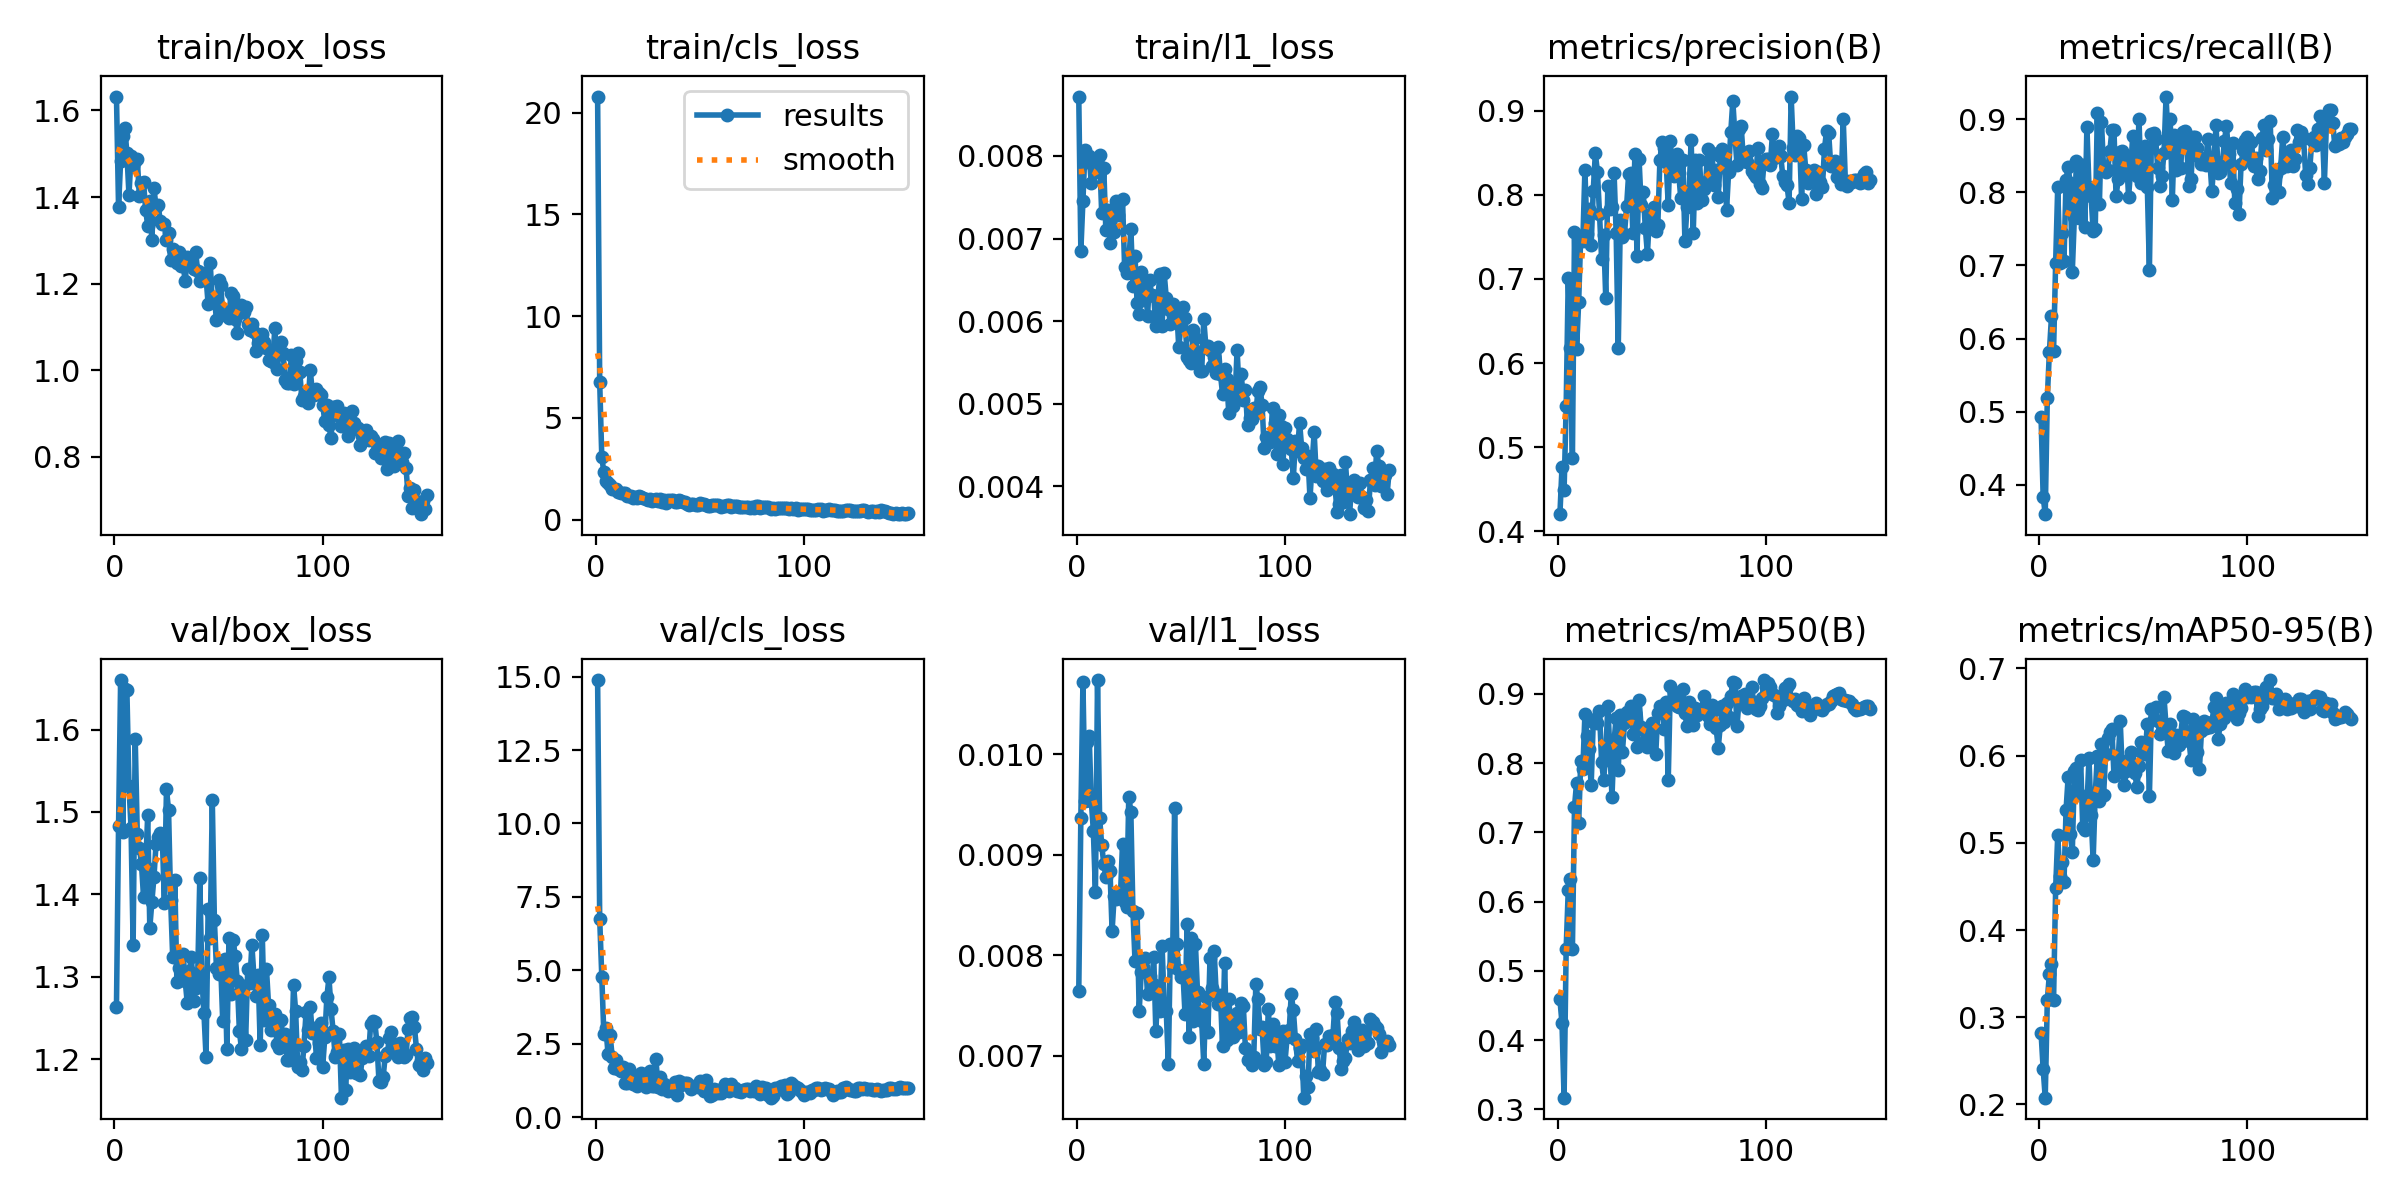

Values plotted in this chart, from the file beside it:
epoch, time, train/box_loss, train/cls_loss, train/l1_loss, metrics/precision(B), metrics/recall(B), metrics/mAP50(B), metrics/mAP50-95(B), val/box_loss, val/cls_loss, val/l1_loss, lr/pg0, lr/pg1, lr/pg2
1, 12.7, 1.632, 20.79, 0.00872, 0.4202, 0.4925, 0.4591, 0.2822, 1.264, 14.88, 0.00764, 0.0004573, 0.0004573, 0.0004573
2, 20.34, 1.377, 6.749, 0.00685, 0.4759, 0.3836, 0.4239, 0.2409, 1.483, 6.756, 0.00937, 0.0009275, 0.0009275, 0.0009275
3, 27.87, 1.484, 3.071, 0.00746, 0.4486, 0.3596, 0.3167, 0.2078, 1.66, 4.759, 0.01072, 0.001391, 0.001391, 0.001391
4, 35.39, 1.541, 2.318, 0.00807, 0.5486, 0.519, 0.5321, 0.3193, 1.475, 2.817, 0.00954, 0.001401, 0.001401, 0.001401
5, 42.98, 1.56, 1.898, 0.00793, 0.7013, 0.5818, 0.6164, 0.3497, 1.649, 3.021, 0.01012, 0.001391, 0.001391, 0.001391
6, 50.63, 1.502, 1.788, 0.008, 0.6183, 0.6303, 0.6321, 0.3609, 1.648, 2.155, 0.01018, 0.001382, 0.001382, 0.001382
7, 58.26, 1.405, 1.693, 0.00767, 0.4867, 0.5832, 0.5318, 0.3197, 1.532, 2.79, 0.00954, 0.001372, 0.001372, 0.001372
8, 65.81, 1.495, 1.51, 0.00792, 0.7564, 0.7037, 0.7373, 0.4479, 1.48, 2.059, 0.00924, 0.001363, 0.001363, 0.001363
9, 73.5, 1.471, 1.512, 0.0078, 0.6166, 0.8081, 0.7715, 0.5084, 1.339, 1.661, 0.00863, 0.001354, 0.001354, 0.001354
10, 81.24, 1.483, 1.519, 0.00797, 0.6725, 0.7038, 0.7133, 0.4623, 1.589, 1.961, 0.01074, 0.001344, 0.001344, 0.001344
11, 88.94, 1.488, 1.368, 0.00801, 0.7513, 0.7438, 0.8031, 0.4776, 1.473, 1.624, 0.00937, 0.001335, 0.001335, 0.001335
12, 96.59, 1.401, 1.309, 0.00731, 0.7446, 0.706, 0.791, 0.455, 1.457, 1.585, 0.0091, 0.001325, 0.001325, 0.001325
13, 104.3, 1.433, 1.308, 0.00786, 0.8299, 0.8176, 0.8708, 0.5378, 1.437, 1.709, 0.00891, 0.001316, 0.001316, 0.001316
14, 112.3, 1.435, 1.305, 0.0071, 0.7532, 0.8349, 0.8397, 0.5754, 1.397, 1.159, 0.00878, 0.001306, 0.001306, 0.001306
15, 120.2, 1.371, 1.141, 0.00735, 0.7828, 0.8123, 0.8205, 0.5104, 1.434, 1.169, 0.00894, 0.001297, 0.001297, 0.001297
16, 128.1, 1.334, 1.15, 0.00695, 0.7403, 0.6916, 0.7678, 0.49, 1.496, 1.638, 0.00884, 0.001288, 0.001288, 0.001288
17, 136.3, 1.391, 1.173, 0.00729, 0.8051, 0.7665, 0.8601, 0.5822, 1.359, 1.289, 0.00824, 0.001278, 0.001278, 0.001278
18, 144.2, 1.3, 1.036, 0.00708, 0.8494, 0.8435, 0.8636, 0.586, 1.391, 1.135, 0.00859, 0.001269, 0.001269, 0.001269
19, 152.2, 1.421, 1.101, 0.00745, 0.8277, 0.7652, 0.8575, 0.5555, 1.421, 1.118, 0.00856, 0.001259, 0.001259, 0.001259
20, 159.7, 1.377, 1.056, 0.00728, 0.7779, 0.8368, 0.876, 0.595, 1.461, 1.056, 0.00861, 0.00125, 0.00125, 0.00125
21, 167.6, 1.382, 1.145, 0.00746, 0.7243, 0.8368, 0.8014, 0.5176, 1.47, 1.291, 0.00859, 0.00124, 0.00124, 0.00124
22, 175.3, 1.345, 1.094, 0.00748, 0.7523, 0.7532, 0.7763, 0.5151, 1.475, 1.515, 0.00911, 0.001231, 0.001231, 0.001231
23, 183, 1.337, 1.051, 0.00666, 0.6775, 0.8899, 0.8139, 0.5403, 1.47, 1.171, 0.00853, 0.001222, 0.001222, 0.001222
24, 190.7, 1.338, 1.013, 0.00658, 0.8111, 0.8075, 0.8827, 0.5972, 1.389, 1.021, 0.00848, 0.001212, 0.001212, 0.001212
25, 198.7, 1.302, 0.9425, 0.00671, 0.7832, 0.7946, 0.8155, 0.5316, 1.528, 1.347, 0.00958, 0.001203, 0.001203, 0.001203
26, 206.6, 1.318, 1.032, 0.00712, 0.7862, 0.7473, 0.7514, 0.48, 1.503, 1.587, 0.00943, 0.001193, 0.001193, 0.001193
27, 214.5, 1.254, 0.887, 0.00643, 0.8263, 0.7493, 0.8324, 0.5556, 1.393, 1.062, 0.00844, 0.001184, 0.001184, 0.001184
28, 222.2, 1.279, 0.9366, 0.00679, 0.7547, 0.9082, 0.8659, 0.5997, 1.324, 1.068, 0.00794, 0.001174, 0.001174, 0.001174
29, 230.1, 1.273, 0.984, 0.00622, 0.6176, 0.7843, 0.7901, 0.5484, 1.418, 1.97, 0.00842, 0.001165, 0.001165, 0.001165
30, 237.8, 1.247, 0.8876, 0.00609, 0.7707, 0.8963, 0.8697, 0.6133, 1.294, 1.018, 0.00744, 0.001155, 0.001155, 0.001155
31, 245.7, 1.273, 1.002, 0.0066, 0.7505, 0.8334, 0.8166, 0.5543, 1.311, 1.379, 0.00783, 0.001146, 0.001146, 0.001146
32, 253.5, 1.241, 0.86, 0.00626, 0.7535, 0.8275, 0.8573, 0.6018, 1.302, 0.9589, 0.00788, 0.001137, 0.001137, 0.001137
33, 261.4, 1.241, 0.9716, 0.00649, 0.7863, 0.8302, 0.8738, 0.6207, 1.327, 1.127, 0.00797, 0.001127, 0.001127, 0.001127
34, 269.5, 1.207, 0.7887, 0.00606, 0.8253, 0.8562, 0.8691, 0.6273, 1.295, 0.9986, 0.00761, 0.001118, 0.001118, 0.001118
35, 277.6, 1.262, 0.9734, 0.0065, 0.8258, 0.8848, 0.8827, 0.6308, 1.268, 0.8976, 0.00779, 0.001108, 0.001108, 0.001108
36, 285.9, 1.259, 0.9362, 0.00631, 0.7545, 0.8849, 0.8417, 0.5769, 1.308, 0.9933, 0.00772, 0.001099, 0.001099, 0.001099
37, 293.9, 1.254, 0.9515, 0.0063, 0.8491, 0.7944, 0.8725, 0.6001, 1.324, 0.9791, 0.00798, 0.001089, 0.001089, 0.001089
38, 301.9, 1.233, 0.8818, 0.00594, 0.7277, 0.818, 0.8235, 0.5938, 1.27, 1.205, 0.00724, 0.00108, 0.00108, 0.00108
39, 310, 1.273, 0.883, 0.0063, 0.8422, 0.8557, 0.8917, 0.6397, 1.286, 0.7606, 0.00769, 0.001071, 0.001071, 0.001071
40, 318.2, 1.229, 0.9535, 0.00657, 0.7877, 0.8571, 0.8521, 0.5808, 1.304, 1.237, 0.00744, 0.001061, 0.001061, 0.001061
41, 326.3, 1.205, 0.9341, 0.00594, 0.8032, 0.8306, 0.8481, 0.5664, 1.42, 1.108, 0.00809, 0.001052, 0.001052, 0.001052
42, 334.4, 1.212, 0.8468, 0.00658, 0.7605, 0.8501, 0.8321, 0.5825, 1.299, 1.15, 0.00751, 0.001042, 0.001042, 0.001042
43, 342.3, 1.226, 0.8556, 0.00628, 0.7301, 0.7938, 0.8232, 0.5961, 1.256, 1.171, 0.00744, 0.001033, 0.001033, 0.001033
44, 350.2, 1.213, 0.779, 0.00615, 0.776, 0.8307, 0.8395, 0.6037, 1.203, 1.153, 0.00692, 0.001023, 0.001023, 0.001023
45, 358.2, 1.153, 0.7338, 0.00596, 0.7633, 0.8778, 0.8578, 0.5872, 1.382, 1.094, 0.00811, 0.001014, 0.001014, 0.001014
46, 366, 1.248, 0.7696, 0.00621, 0.7859, 0.8347, 0.851, 0.5802, 1.348, 0.947, 0.00788, 0.001005, 0.001005, 0.001005
47, 373.9, 1.157, 0.763, 0.00608, 0.7569, 0.8225, 0.8137, 0.5636, 1.514, 1.02, 0.00947, 0.0009952, 0.0009952, 0.0009952
48, 381.7, 1.167, 0.7137, 0.00615, 0.7643, 0.9007, 0.8725, 0.5881, 1.369, 1.057, 0.00811, 0.0009857, 0.0009857, 0.0009857
49, 389.6, 1.116, 0.7061, 0.00568, 0.8413, 0.8133, 0.8833, 0.6161, 1.31, 1.026, 0.00785, 0.0009763, 0.0009763, 0.0009763
50, 397.7, 1.208, 0.7897, 0.00594, 0.863, 0.8578, 0.8815, 0.6101, 1.303, 1.23, 0.00778, 0.0009669, 0.0009669, 0.0009669
51, 405.6, 1.196, 0.7509, 0.00617, 0.8564, 0.8634, 0.8501, 0.6015, 1.316, 1.097, 0.00783, 0.0009574, 0.0009574, 0.0009574
52, 413.5, 1.136, 0.7386, 0.00604, 0.839, 0.8076, 0.8884, 0.6363, 1.247, 0.8745, 0.00741, 0.000948, 0.000948, 0.000948
53, 421.5, 1.128, 0.6957, 0.00557, 0.7877, 0.694, 0.7755, 0.5537, 1.321, 1.252, 0.00831, 0.0009386, 0.0009386, 0.0009386
54, 429.6, 1.133, 0.6691, 0.00553, 0.864, 0.8802, 0.912, 0.6538, 1.212, 0.9806, 0.00718, 0.0009291, 0.0009291, 0.0009291
55, 437.5, 1.121, 0.6646, 0.00549, 0.8297, 0.8815, 0.8905, 0.6421, 1.347, 0.707, 0.00817, 0.0009197, 0.0009197, 0.0009197
56, 445.4, 1.179, 0.7307, 0.00589, 0.8225, 0.8733, 0.9031, 0.6559, 1.279, 0.7439, 0.00734, 0.0009103, 0.0009103, 0.0009103
57, 453.4, 1.17, 0.6977, 0.0058, 0.8489, 0.8328, 0.8826, 0.6393, 1.345, 0.9578, 0.00811, 0.0009008, 0.0009008, 0.0009008
58, 461.3, 1.117, 0.6936, 0.00562, 0.826, 0.8086, 0.8813, 0.6246, 1.325, 0.9176, 0.00763, 0.0008914, 0.0008914, 0.0008914
59, 469.2, 1.087, 0.6888, 0.0054, 0.7964, 0.8221, 0.8904, 0.636, 1.295, 0.8156, 0.00742, 0.000882, 0.000882, 0.000882
60, 477.1, 1.133, 0.594, 0.00539, 0.842, 0.8542, 0.9074, 0.667, 1.235, 0.8184, 0.00734, 0.0008725, 0.0008725, 0.0008725
... 90 more rows
